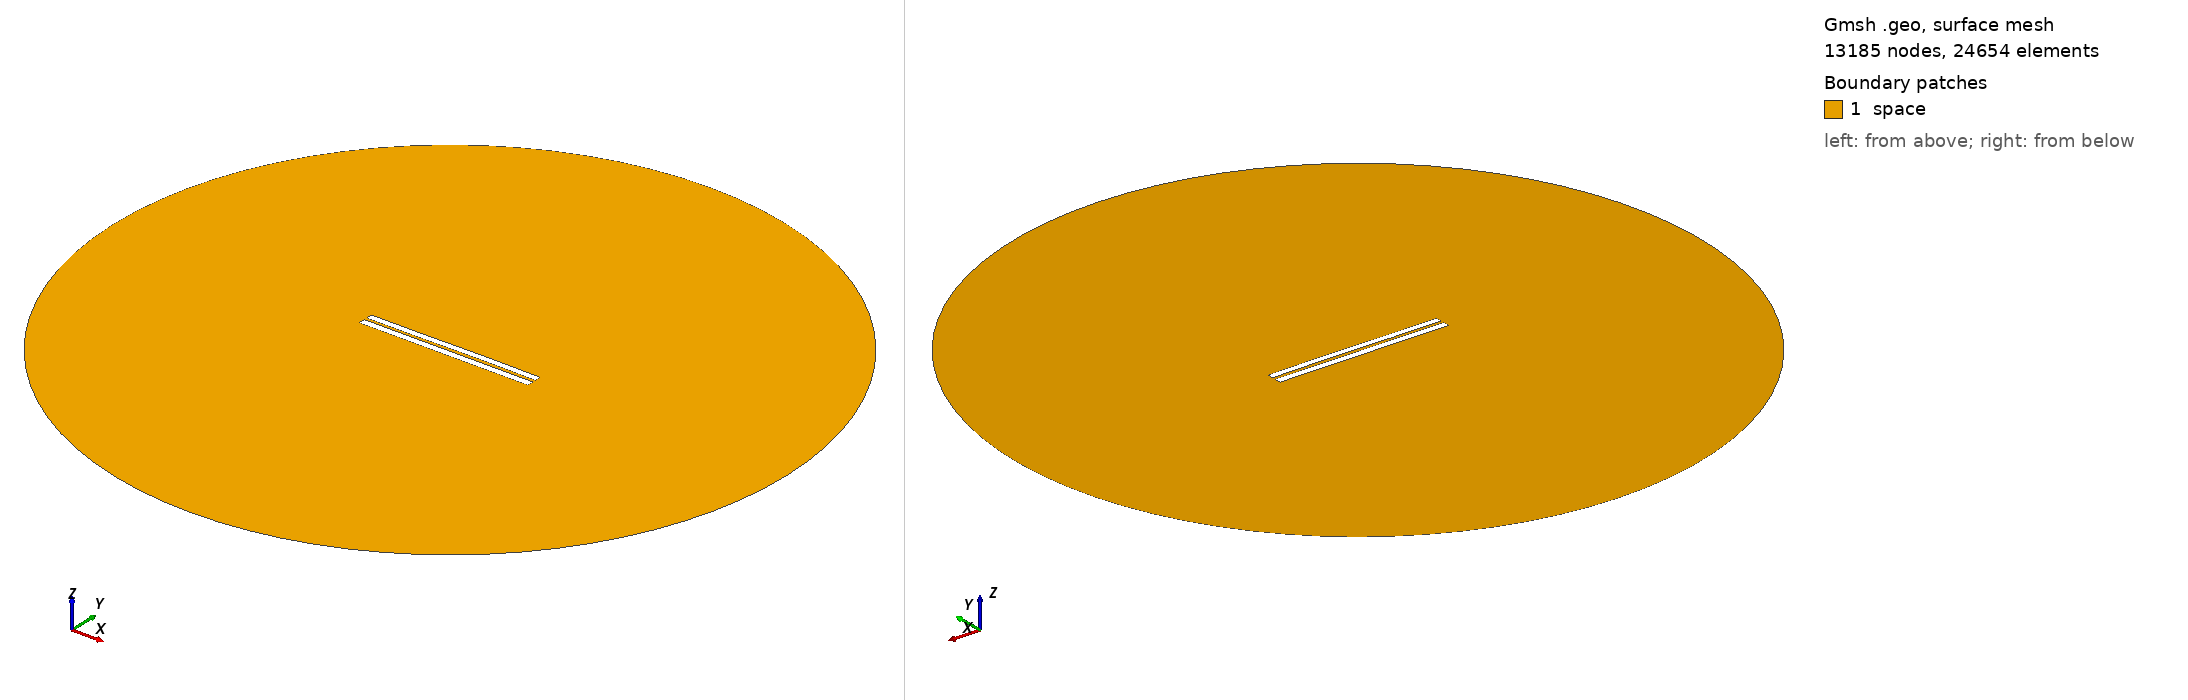

Gmsh geometry script, surface-meshed: 13185 nodes, 24654 surface elements. Boundary patches (legend numbers): 1 space. Left view from above one corner, right view from below the opposite corner. Legend entries are the model's physical surfaces. The drawing asked Gmsh for element sizes between 1% and 20% of the model's largest extent; the script's own settings can give other sizes.

=== 3708.geo (drawn) ===
//---------------------------------------
// Geometry kernel
//---------------------------------------

SetFactory("OpenCASCADE");



//---------------------------------------
// Parameters of the geometry
//---------------------------------------

// Overetch of the upper plate
overetch = 0.125;

// Distance between the plates
distance = 1.5;

// Discretization over the x axis (for the deformation)
nx = 50; 

// Length of the plate
L = 100 - overetch; 

// Number of modes
n = 4; 

// 1st mode coefficient
coeff(1) = 0.15;
beta(1) = 0.596864 * 3.1415926535 / L;

// 2nd mode coefficient
coeff(2) = 0.07499999999999998;
beta(2) = 1.49418 * 3.1415926535 / L;

// 3rd mode coefficient
coeff(3) = -0.075;
beta(3) = 2.50025 * 3.1415926535 / L;

// 4th mode coefficient
coeff(4) = 0.0;
beta(4) = 3.49999 * 3.1415926535 / L;



//---------------------------------------
// Upper plate (deformed rectangle)
//---------------------------------------

// Coordiantes of the upper plate
xmin = -50;
xmax = 50 - overetch;

// Height of the upper plate
yheight = 4 - 2 * overetch;

// Indexes of the points
UpperID[] = {};
LowerID[] = {};
LeftID[] = {};
RightID[] = {};

// Point index
p = 1;

// Horizontal edges
For i In {1:nx}
    x = xmin + (i-1)*(xmax - xmin)/(nx-1);

    y_bottom = distance / 2 + overetch;
    For j In {1:n}
        C = (Cosh(beta(j)*L) + Cos(beta(j)*L)) / (Sinh(beta(j)*L) + Sin(beta(j)*L));
        y_bottom  = y_bottom + coeff(j) * (Cosh(beta(j)*(x+50)) - Cos(beta(j)*(x+50)) - C * (Sinh(beta(j)*(x+50)) - Sin(beta(j)*(x+50))));
    EndFor

    y_top = y_bottom + yheight;

    Point(p) = {x, y_top, 0, 1.0};
    UpperID[i] = p;
    p = p + 1;

    Point(p) = {x, y_bottom, 0, 1.0};
    LowerID[i] = p;
    p = p + 1;
EndFor

// Create point lists
UpperPts[] = {}; LowerPts[] = {};
For i In {1:nx}
  UpperPts[] += {UpperID[i]};
  LowerPts[] += {LowerID[i]};
EndFor

// Build splines
Spline(1) = {UpperPts[]};
Spline(2) = {LowerPts[]};
Line(3) = {LowerPts[nx-1], UpperPts[nx-1]};
Line(4) = {LowerPts[0], UpperPts[0]};

// Build the plane surface
Curve Loop(1) = {2, 3, -1, -4};
Plane Surface(1) = {1};



//---------------------------------------
// Lower plate (rectangle)
//---------------------------------------

// Vertices
Point(1001) = {-50, -1, 0, 1.0};
Point(1002) = { 50, -1, 0, 1.0};
Point(1003) = { 50,  -5, 0, 1.0};
Point(1004) = {-50,  -5, 0, 1.0};

// Edges
Line(5) = {1001, 1002};
Line(6) = {1002, 1003};
Line(7) = {1003, 1004};
Line(8) = {1004, 1001};

// Plane surface
Line Loop(2) = {5, 6, 7, 8};
Plane Surface(2) = {2}; 



//---------------------------------------
// Outer (fictious) boundary
//---------------------------------------

// Points
Point(1005) = {0, 0, 0};       // Center
Point(1006) = {200, 0, 0};     // Start point
Point(1007) = {0, 200, 0};     // 90 degrees
Point(1008) = {-200, 0, 0};    // 180 degrees
Point(1009) = {0, -200, 0};    // 270 degrees

// Circle arcs (each needs start, center, end)
Circle(9) = {1006, 1005, 1007};
Circle(10) = {1007, 1005, 1008};
Circle(11) = {1008, 1005, 1009};
Circle(12) = {1009, 1005, 1006};

// Plane surface for the entire domain
Curve Loop(3) = {9, 10, 11, 12};
Surface(3) = {3};

// Subtract the plates from the whole domain to obtain the actual domain where we want to solve the equations
BooleanDifference{ Surface{3}; Delete; }{ Surface{1}; Surface{2}; Delete; }




//---------------------------------------
// Transfinite Lines/Curves
//---------------------------------------

// Set the number of points on the boundaries
r = 7;

// Plates
Transfinite Curve {1, 2} = 50*r Using Progression 1;
Transfinite Curve {3, 4} = 2*r Using Progression 1;
Transfinite Line {5, 7} = 50*r Using Progression 1;
Transfinite Line {6, 8} = 2*r Using Progression 1;

// Outer boundary
Transfinite Line {9, 10, 11, 12} = 20 Using Progression 1;



//---------------------------------------
// Physical groups
//---------------------------------------                

// Physical curves (boundaries)
Physical Line("force_segment", 10) = {2};
Physical Line("upper_plate", 11) = {1, 3, 4};
Physical Line("lower_plate", 12) = {5, 6, 7, 8};
Physical Line("boundary", 20) = {9, 10, 11, 12};

// Physical Surfaces
Physical Surface("space", 30) = {3};



//---------------------------------------
// 6. Generate the Mesh
//---------------------------------------

// 2D mesh generation
Mesh 2;
